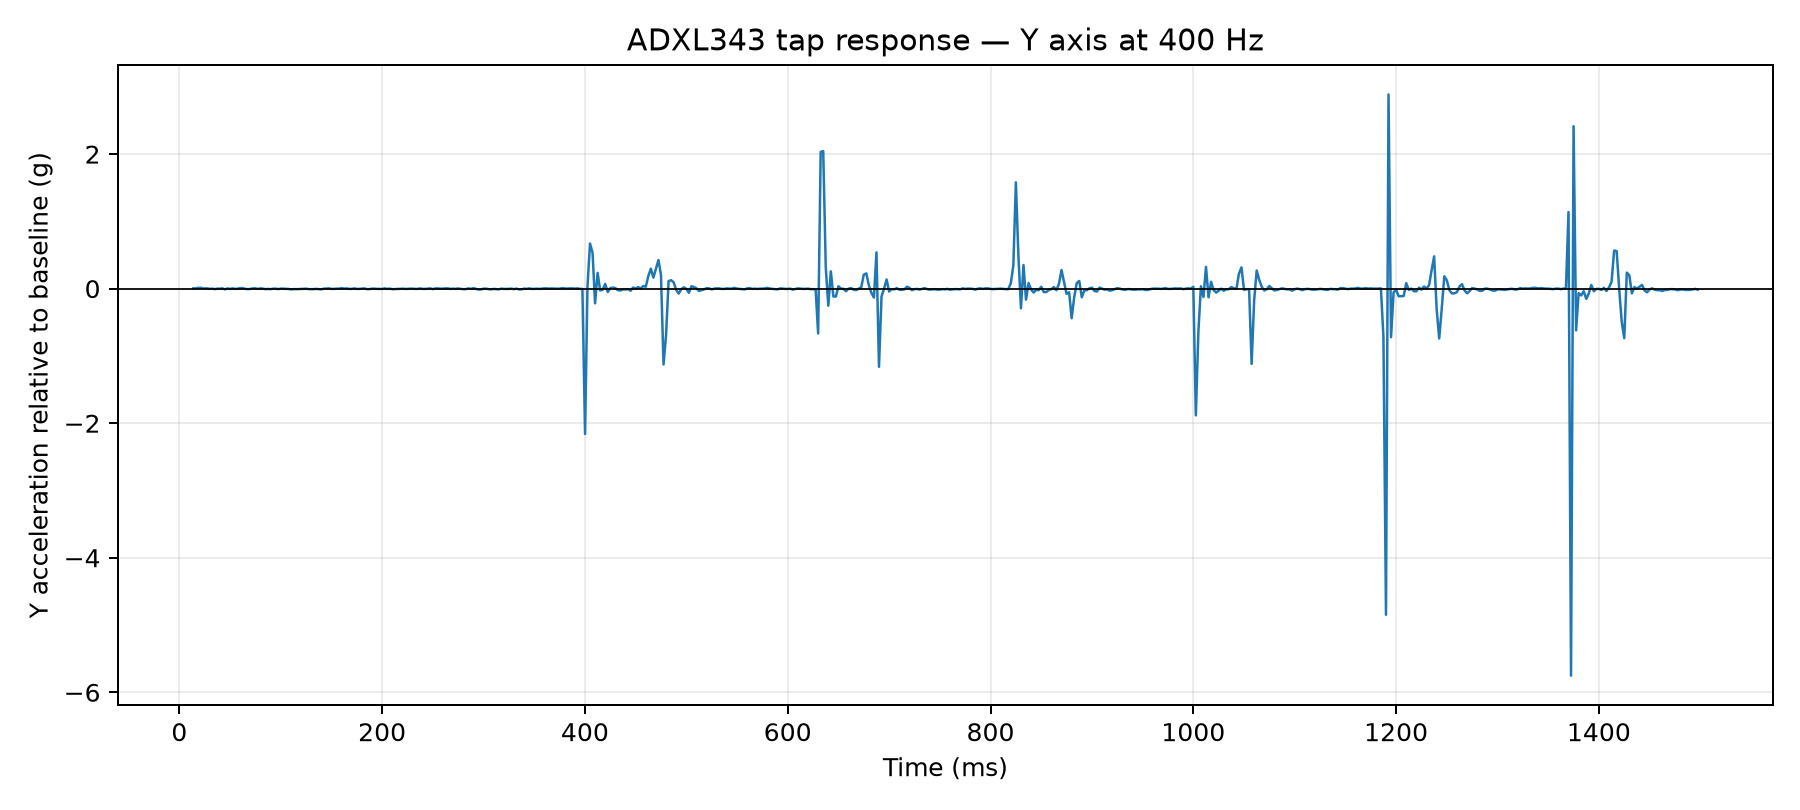

The file beside this chart, header and first rows:
time_us, y_g, time_ms
13804, 0.0546, 13.8
14859, 0.0546, 14.86
15864, 0.0546, 15.86
16870, 0.0546, 16.87
17877, 0.0624, 17.88
18885, 0.0624, 18.89
20075, 0.0624, 20.07
21088, 0.0624, 21.09
22098, 0.0624, 22.1
23226, 0.0507, 23.23
25015, 0.0546, 25.02
27511, 0.0546, 27.51
30013, 0.0468, 30.01
32510, 0.0507, 32.51
35022, 0.0429, 35.02
37525, 0.0507, 37.52
40007, 0.0507, 40.01
42503, 0.0546, 42.5
45018, 0.039, 45.02
47523, 0.0546, 47.52
50009, 0.0468, 50.01
52504, 0.0546, 52.5
55022, 0.0468, 55.02
57524, 0.0507, 57.52
60010, 0.0585, 60.01
62508, 0.0585, 62.51
65014, 0.0468, 65.01
67514, 0.0429, 67.51
70023, 0.0468, 70.02
72520, 0.0546, 72.52
75019, 0.0546, 75.02
77518, 0.0468, 77.52
80026, 0.0546, 80.03
82521, 0.0507, 82.52
85016, 0.0429, 85.02
87520, 0.0468, 87.52
90004, 0.0429, 90
93115, 0.0507, 93.11
95015, 0.0507, 95.02
97510, 0.0429, 97.51
100021, 0.0507, 100
102517, 0.0507, 102.5
105009, 0.0468, 105
107517, 0.0468, 107.5
110025, 0.039, 110
112516, 0.0429, 112.5
115023, 0.0429, 115
117523, 0.0429, 117.5
120023, 0.0468, 120
122509, 0.0468, 122.5
125006, 0.0507, 125
127509, 0.0429, 127.5
130020, 0.0429, 130
132516, 0.0429, 132.5
135017, 0.0468, 135
137518, 0.0429, 137.5
140000, 0.039, 140.0
142526, 0.0507, 142.5
145021, 0.0507, 145
147501, 0.0546, 147.5
... 540 more rows
